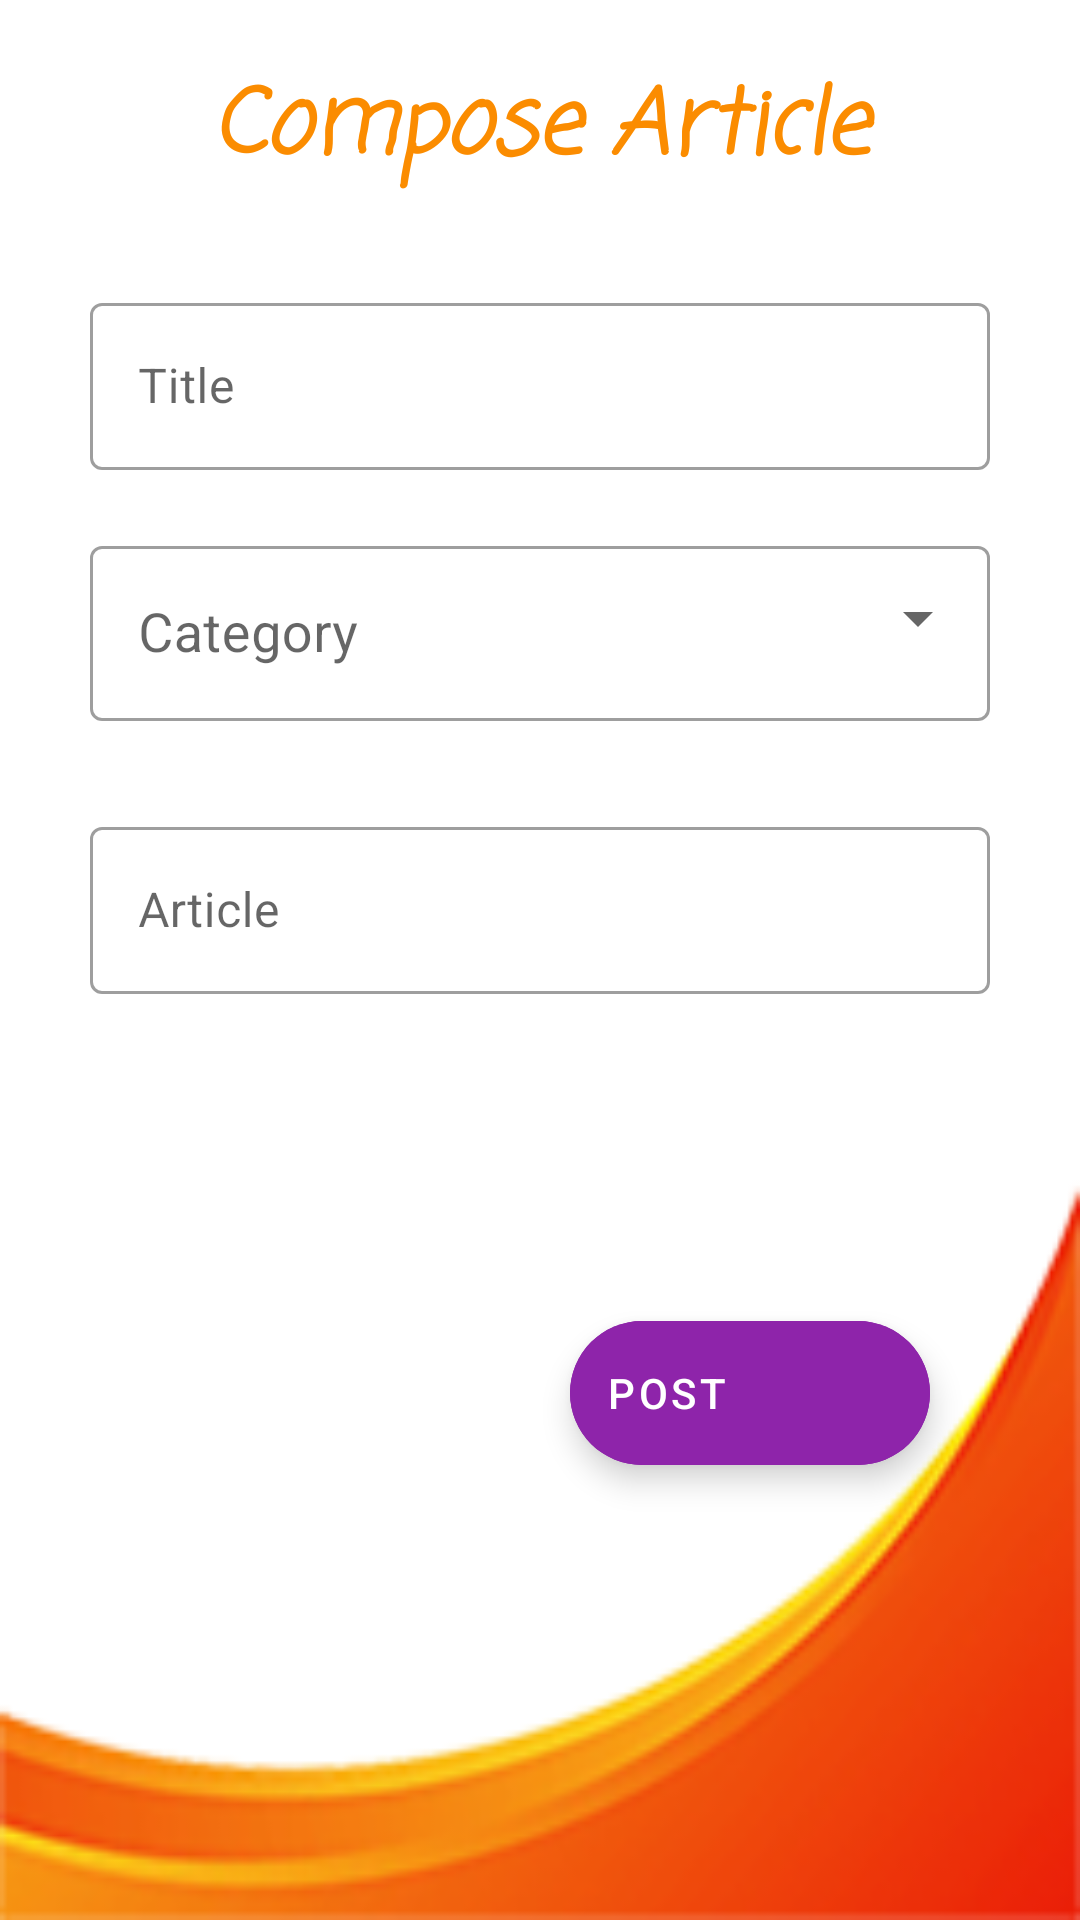

This screen was rendered from an Android layout file. Write that file and the resources it references.
<!-- AndroidManifest.xml: application theme Theme.WriteOut -->
<!-- res/layout/activity_writing.xml -->
<?xml version="1.0" encoding="utf-8"?>
<LinearLayout xmlns:android="http://schemas.android.com/apk/res/android"
    xmlns:app="http://schemas.android.com/apk/res-auto"
    xmlns:tools="http://schemas.android.com/tools"
    android:layout_width="match_parent"
    android:layout_height="match_parent"
    android:orientation="vertical"
    tools:context=".WritingActivity">

    <ScrollView
        android:id="@+id/scrollView4"
        android:layout_width="match_parent"
        android:layout_height="match_parent"
        android:fillViewport="true"
        app:layout_constraintBottom_toBottomOf="parent"
        app:layout_constraintEnd_toEndOf="parent"
        app:layout_constraintHorizontal_bias="0.5"
        app:layout_constraintStart_toStartOf="parent"
        app:layout_constraintTop_toTopOf="parent">

        <LinearLayout
            android:layout_width="match_parent"
            android:layout_height="300dp"
            android:orientation="vertical">

            <TextView
                android:layout_width="match_parent"
                android:layout_height="wrap_content"
                android:layout_marginTop="20dp"
                android:fontFamily="casual"
                android:text="@string/compose_article"
                android:textAlignment="center"
                android:textColor="@color/baseOrange"
                android:textSize="30sp"
                android:textStyle="bold|italic" />

            <com.google.android.material.textfield.TextInputLayout
                style="@style/Widget.MaterialComponents.TextInputLayout.OutlinedBox"
                android:layout_width="wrap_content"
                android:layout_height="wrap_content"
                android:layout_gravity="center"
                android:layout_marginTop="30dp">

                <com.google.android.material.textfield.TextInputEditText
                    android:id="@+id/PostTitle"
                    android:layout_width="300dp"
                    android:layout_height="wrap_content"
                    android:hint="Title"
                    android:inputType="text|textCapWords" />
            </com.google.android.material.textfield.TextInputLayout>

            <com.google.android.material.textfield.TextInputLayout
                style="@style/Widget.MaterialComponents.TextInputLayout.OutlinedBox.ExposedDropdownMenu"
                android:layout_width="wrap_content"
                android:layout_height="wrap_content"
                android:layout_gravity="center"
                android:layout_marginTop="20dp">

                <androidx.appcompat.widget.AppCompatAutoCompleteTextView
                    android:id="@+id/act_Category"
                    android:layout_width="300dp"
                    android:layout_height="wrap_content"
                    android:hint="Category"
                    android:inputType="none"
                    android:textColor="@color/black"
                    android:textSize="18sp"
                    android:editable="false"
                    tools:ignore="Deprecated,SpeakableTextPresentCheck" />
            </com.google.android.material.textfield.TextInputLayout>


            <com.google.android.material.textfield.TextInputLayout
                style="@style/Widget.MaterialComponents.TextInputLayout.OutlinedBox"
                android:layout_width="wrap_content"
                android:layout_height="wrap_content"
                android:layout_gravity="center"
                android:layout_marginTop="30dp"
                android:layout_marginBottom="50dp">

                <com.google.android.material.textfield.TextInputEditText
                    android:id="@+id/PostArticle"
                    android:layout_width="300dp"
                    android:layout_height="match_parent"
                    android:hint="Article"
                    android:inputType="text|textMultiLine"
                    android:textAlignment="textStart" />
            </com.google.android.material.textfield.TextInputLayout>

            <ImageView
                android:id="@+id/imageView"
                android:layout_width="match_parent"
                android:layout_height="match_parent"
                android:scaleType="fitXY"
                app:srcCompat="@drawable/orangebottomtransmodified2" />
        </LinearLayout>
    </ScrollView>

    <com.google.android.material.floatingactionbutton.ExtendedFloatingActionButton
        android:id="@+id/PostButton"
        android:layout_width="wrap_content"
        android:layout_height="wrap_content"
        android:layout_gravity="right"
        android:layout_marginTop="-200dp"
        android:layout_marginRight="50dp"
        android:backgroundTint="#8E24AA"
        android:clickable="true"
        android:elevation="10dp"
        android:text="post"
        android:textColor="@color/white"
        app:icon="@drawable/ic_baseline_send_24"
        app:iconTint="@color/white" />

</LinearLayout>
<!-- resources referenced by this layout -->
<resources>
  <color name="baseOrange">#FB8C00</color>
  <color name="black">#FF000000</color>
  <color name="white">#FFFFFFFF</color>
  <!-- drawable orangebottomtransmodified2: png bitmap (drawable-v24, 16615 bytes) -->
  <string name="compose_article">Compose Article</string>
  <style name="Theme.WriteOut" parent="Theme.MaterialComponents.DayNight.DarkActionBar">
  
          
          <item name="colorPrimary">#F36A48</item>
          <item name="colorPrimaryVariant">@color/purple_700</item>
          <item name="colorOnPrimary">@color/white</item>
          
          <item name="colorSecondary">@color/teal_200</item>
          <item name="colorSecondaryVariant">@color/teal_700</item>
          <item name="colorOnSecondary">@color/black</item>
          
          <item name="android:statusBarColor" tools:targetApi="l">?attr/colorPrimaryVariant</item>
          
      </style>
  <color name="purple_700">#F4511E</color>
  <color name="teal_200">#FF03DAC5</color>
  <color name="teal_700">#FF018786</color>
</resources>
